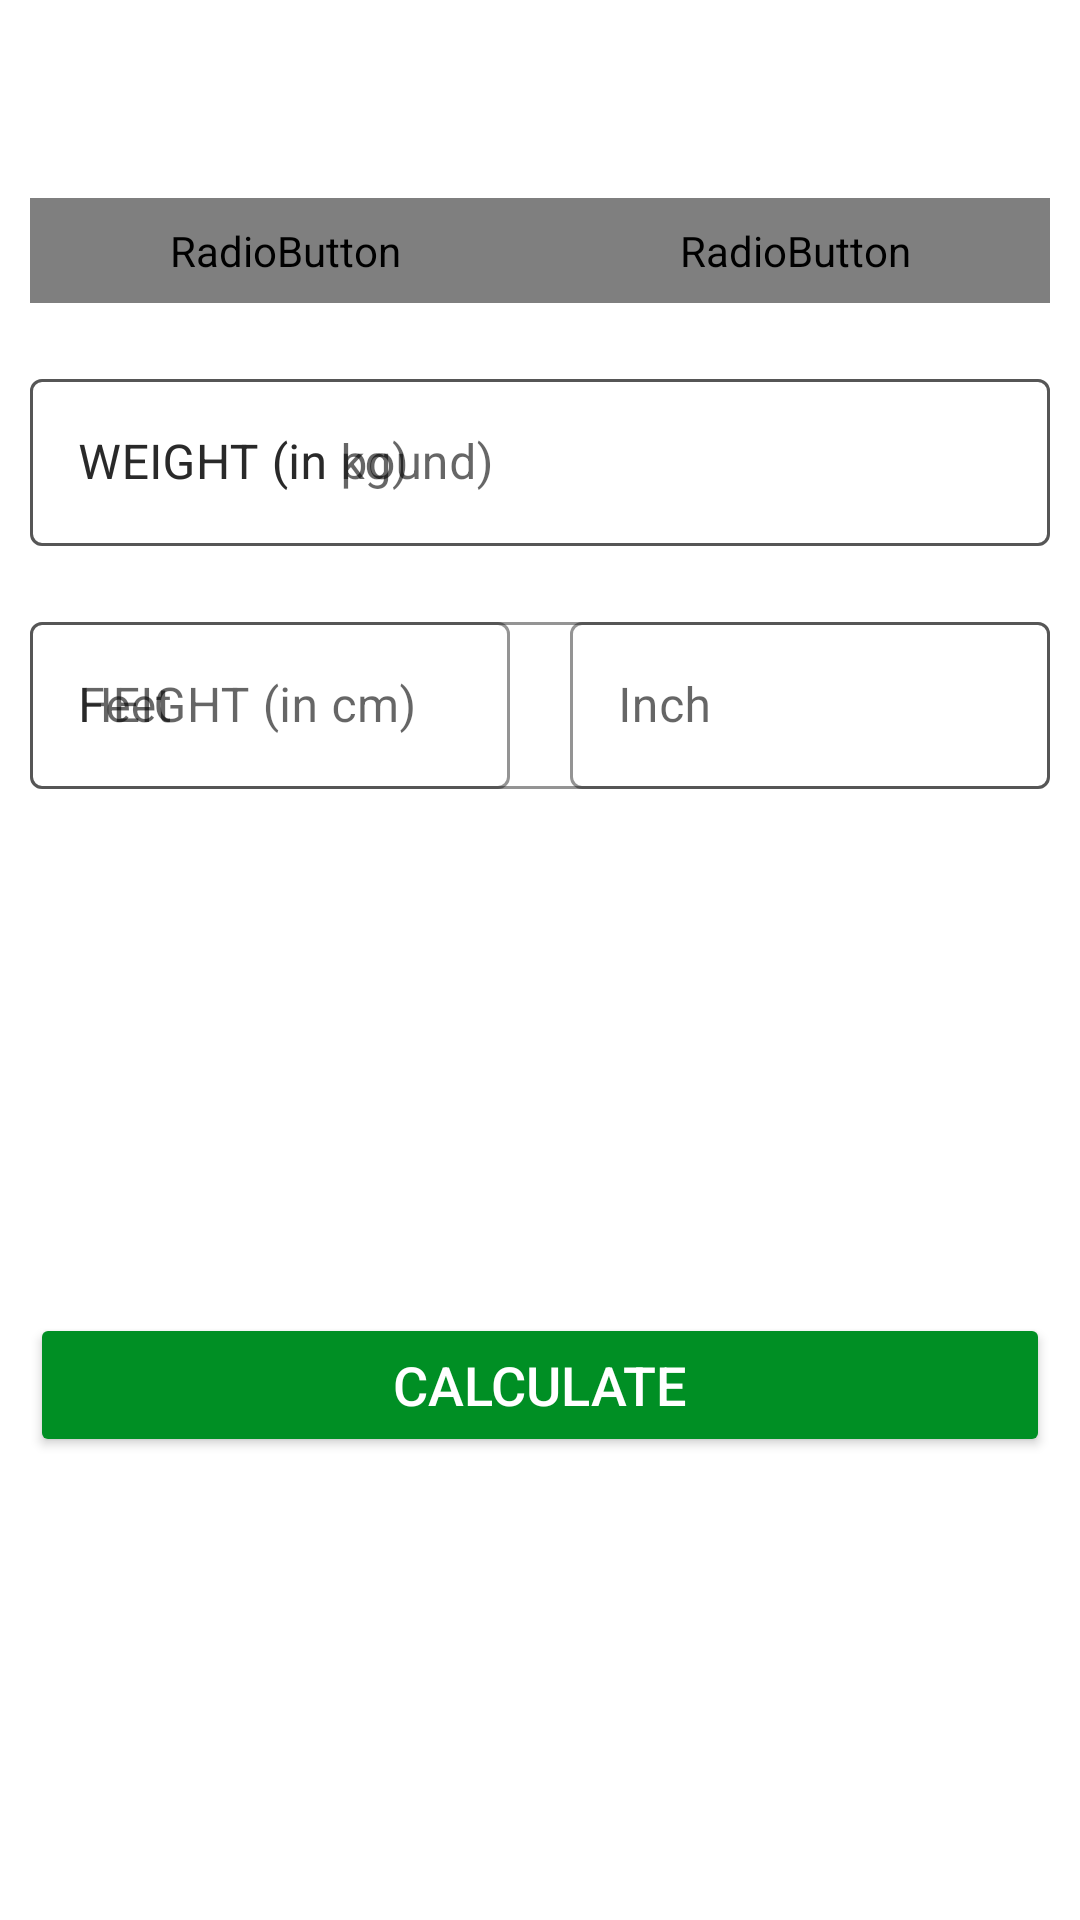

Android layout source for this screen:
<!-- AndroidManifest.xml: application theme Theme.7minutesWorkout -->
<!-- res/layout/activity_bmi.xml -->
<?xml version="1.0" encoding="utf-8"?>
<RelativeLayout xmlns:android="http://schemas.android.com/apk/res/android"
    xmlns:tools="http://schemas.android.com/tools"
    android:layout_width="match_parent"
    android:layout_height="match_parent"
    xmlns:app="http://schemas.android.com/apk/res-auto"
    tools:context=".BmiActivity">

    <androidx.appcompat.widget.Toolbar
        android:id="@+id/toolbar_bmi_activity"
        android:layout_width="match_parent"
        android:layout_height="?android:attr/actionBarSize"
        android:background="#FFFFFF" />

    <RadioGroup
        android:id="@+id/rgUnits"
        android:layout_width="match_parent"
        android:layout_height="wrap_content"
        android:layout_below="@id/toolbar_bmi_activity"
        android:layout_margin="10dp"
        android:background="@drawable/drawable_radio_group_tab_background"
        android:orientation="horizontal">

        <RadioButton
            android:id="@+id/rbMetricUnits"
            android:layout_width="0dp"
            android:layout_height="35dp"
            android:layout_weight="0.50"
            android:background="@drawable/drawable_units_tab_selector"
            android:button="@null"
            android:checked="true"
            android:gravity="center"
            android:text="METRIC UNITS"
            android:textColor="@drawable/drawable_units_tab_text_color_selector"
            android:textSize="16sp"
            android:textStyle="bold" />

        <RadioButton
            android:id="@+id/rbUsUnits"
            android:layout_width="0dp"
            android:layout_height="35dp"
            android:layout_weight="0.50"
            android:background="@drawable/drawable_units_tab_selector"
            android:button="@null"
            android:checked="false"
            android:gravity="center"
            android:text="US UNITS"
            android:textColor="@drawable/drawable_units_tab_text_color_selector"
            android:textSize="16sp"
            android:textStyle="bold" />
    </RadioGroup>

    <com.google.android.material.textfield.TextInputLayout
        android:id="@+id/tilMetricUnitWeight"
        android:layout_margin="10dp"
        app:boxStrokeColor="@color/color_accent"
        app:hintTextColor="@color/color_accent"
        android:layout_below="@id/rgUnits"
        style="@style/Widget.MaterialComponents.TextInputLayout.OutlinedBox"
        android:layout_width="match_parent"
        android:layout_height="wrap_content">

        <androidx.appcompat.widget.AppCompatEditText
            android:id="@+id/etMetricUnitWeight"
            android:layout_width="match_parent"
            android:layout_height="wrap_content"
            android:hint="WEIGHT (in kg)"
            android:inputType="numberDecimal"
            android:textSize="16sp" />
    </com.google.android.material.textfield.TextInputLayout>
    
    <com.google.android.material.textfield.TextInputLayout
        android:layout_below="@id/tilMetricUnitWeight"
        android:id="@+id/tilMetricUnitHeight"
        app:boxStrokeColor="@color/color_accent"
        app:hintTextColor="@color/color_accent"
        style="@style/Widget.MaterialComponents.TextInputLayout.OutlinedBox"
        android:layout_width="match_parent"
        android:layout_marginTop="10dp"
        android:layout_margin="10dp"
        android:layout_height="wrap_content">

        <androidx.appcompat.widget.AppCompatEditText
            android:id="@+id/etMetricUnitHeight"
            android:layout_width="match_parent"
            android:layout_height="wrap_content"
            android:hint="HEIGHT (in cm)"
            android:inputType="numberDecimal"
            android:textSize="16sp" />
    </com.google.android.material.textfield.TextInputLayout>
    <com.google.android.material.textfield.TextInputLayout
        android:id="@+id/tilUsMetricUnitWeight"
        android:layout_margin="10dp"
        app:boxStrokeColor="@color/color_accent"
        app:hintTextColor="@color/color_accent"
        android:layout_below="@id/rgUnits"
        style="@style/Widget.MaterialComponents.TextInputLayout.OutlinedBox"
        android:layout_width="match_parent"
        android:layout_height="wrap_content">

        <androidx.appcompat.widget.AppCompatEditText
            android:id="@+id/etUsMetricUnitWeight"
            android:layout_width="match_parent"
            android:layout_height="wrap_content"
            android:hint="WEIGHT (in pound)"
            android:inputType="numberDecimal"
            android:textSize="16sp" />
    </com.google.android.material.textfield.TextInputLayout>
    

    
    <com.google.android.material.textfield.TextInputLayout
        android:layout_below="@id/tilMetricUnitWeight"
        android:id="@+id/tilMetricUsUnitHeightFeet"
        app:boxStrokeColor="@color/color_accent"
        app:hintTextColor="@color/color_accent"
        style="@style/Widget.MaterialComponents.TextInputLayout.OutlinedBox"
        android:layout_width="wrap_content"
        android:layout_marginTop="10dp"
        android:layout_alignParentStart="true"
        tools:visibility="visible"
        android:layout_toStartOf="@id/view"
        android:layout_margin="10dp"
        android:layout_height="wrap_content">

        <androidx.appcompat.widget.AppCompatEditText
            android:id="@+id/etUsMetricUnitHeightFeet"
            android:layout_width="match_parent"
            android:layout_height="wrap_content"
            android:hint="Feet"
            android:inputType="numberDecimal"
            android:textSize="16sp" />

    </com.google.android.material.textfield.TextInputLayout>
    <View
        android:id="@+id/view"
        android:layout_width="0dp"
        android:layout_height="1dp"
        android:layout_below="@+id/tilMetricUnitWeight"
        android:layout_centerHorizontal="true" />

    <com.google.android.material.textfield.TextInputLayout
        android:layout_below="@id/tilMetricUnitWeight"
        android:id="@+id/tilMetricUsUnitHeightInch"
        app:boxStrokeColor="@color/color_accent"
        app:hintTextColor="@color/color_accent"
        android:layout_alignParentEnd="true"
        android:layout_toEndOf="@id/view"

        tools:visibility="visible"
        style="@style/Widget.MaterialComponents.TextInputLayout.OutlinedBox"
        android:layout_width="wrap_content"
        android:layout_marginTop="10dp"
        android:layout_margin="10dp"
        android:layout_height="wrap_content">

        <androidx.appcompat.widget.AppCompatEditText
            android:id="@+id/etUsMetricUnitHeightInch"
            android:layout_width="match_parent"
            android:layout_height="wrap_content"
            android:hint="Inch"
            android:inputType="numberDecimal"
            android:textSize="16sp" />
    </com.google.android.material.textfield.TextInputLayout>
    

    
    <LinearLayout
        android:padding="10dp"
        android:layout_below="@id/tilMetricUnitHeight"
        android:id="@+id/llDisplayBMIResult"
        android:layout_width="match_parent"
        android:layout_height="wrap_content"
        android:layout_marginTop="25dp"
        android:orientation="vertical"
        android:visibility="invisible"
        tools:visibility="visible">

        <TextView
            android:id="@+id/tvYourBMI"
            android:layout_width="match_parent"
            android:layout_height="wrap_content"
            android:gravity="center"
            android:text="YOUR BMI"
            android:textAllCaps="true"
            android:textSize="16sp" />

        <TextView
            android:id="@+id/tvBMIValue"
            android:layout_width="match_parent"
            android:layout_height="wrap_content"
            android:layout_marginTop="5dp"
            android:gravity="center"
            android:textSize="18sp"
            android:textStyle="bold"
            tools:text="15.00" />

        <TextView
            android:id="@+id/tvBMIType"
            android:layout_width="match_parent"
            android:layout_height="wrap_content"
            android:layout_marginTop="5dp"
            android:gravity="center"
            android:textSize="18sp"
            tools:text="Normal" />

        <TextView
            android:id="@+id/tvBMIDescription"
            android:layout_width="match_parent"
            android:layout_height="wrap_content"
            android:layout_marginTop="5dp"
            android:gravity="center"
            android:textSize="18sp"
            tools:text="Normal" />
    </LinearLayout>
    
    <Button
        android:id="@+id/btnCalculateUnits"
        android:layout_width="match_parent"
        android:layout_height="wrap_content"
        android:layout_below="@id/llDisplayBMIResult"
        android:layout_gravity="bottom"
        android:layout_marginStart="10dp"
        android:layout_marginTop="10dp"
        android:layout_marginEnd="10dp"
        android:layout_marginBottom="10dp"
        android:backgroundTint="@color/color_accent"
        android:text="CALCULATE"
        android:textColor="#FFFFFF"
        android:textSize="18sp" />
</RelativeLayout>
<!-- resources referenced by this layout -->
<resources>
  <color name="color_accent">#008F24</color>
  <!-- drawable drawable_units_tab_selector (drawable) -->
  <?xml version="1.0" encoding="utf-8"?>
  <selector xmlns:android="http://schemas.android.com/apk/res/android">
      <item android:state_checked="true">
          <shape android:shape="rectangle">
  
              <solid android:color="@color/color_accent" />
  
              <corners android:radius="30dp" />
          </shape>
      </item>
  </selector>
  
  <style name="Theme.7minutesWorkout" parent="Theme.MaterialComponents.DayNight.NoActionBar">
          
          <item name="colorPrimary">@color/purple_500</item>
          <item name="colorPrimaryVariant">@color/purple_700</item>
          <item name="colorOnPrimary">@color/white</item>
          
          <item name="colorSecondary">@color/teal_200</item>
          <item name="colorSecondaryVariant">@color/teal_700</item>
          <item name="colorOnSecondary">@color/black</item>
          
          <item name="android:statusBarColor">?attr/colorPrimaryVariant</item>
          
      </style>
  <color name="purple_500">#FF6200EE</color>
  <color name="purple_700">#FF3700B3</color>
  <color name="white">#FFFFFFFF</color>
  <color name="teal_200">#FF03DAC5</color>
  <color name="teal_700">#FF018786</color>
  <color name="black">#FF000000</color>
</resources>
